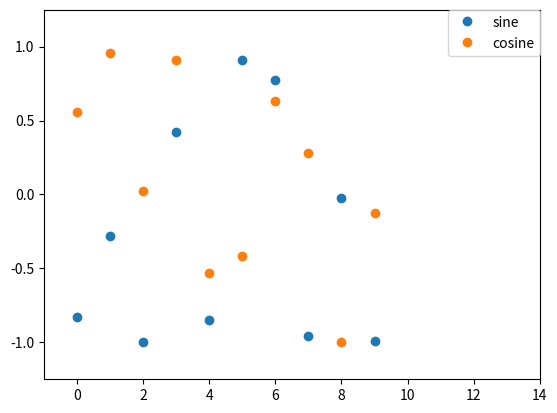

This chart was generated by the following Python code:

# coding: utf-8

# Maps the values of an empty array of length 10 to a random number between 0 and 90.

# In[ ]:

import random

randlist = list(map(lambda x: random.randint(0,90), [None] * 10))


# Maps the previous generated random numbers to their sine and cosine values.

# In[ ]:

import math

sin = list(map(math.sin, randlist))
cos = list(map(math.cos, randlist))


# First plot the values of the sin and cos list, set the line type to dots and define the labels. Then the legend for the labels is created. After that the viewport is defined. Finally the plot is rendered.

# In[ ]:

import matplotlib.pyplot as plt

plt.plot(sin, "o", label="sine")
plt.plot(cos, "o", label="cosine")

plt.legend(loc=1, borderaxespad=0, numpoints=1)
plt.xlim([-1, 14])
plt.ylim([-5/4, 5/4])
plt.show()

